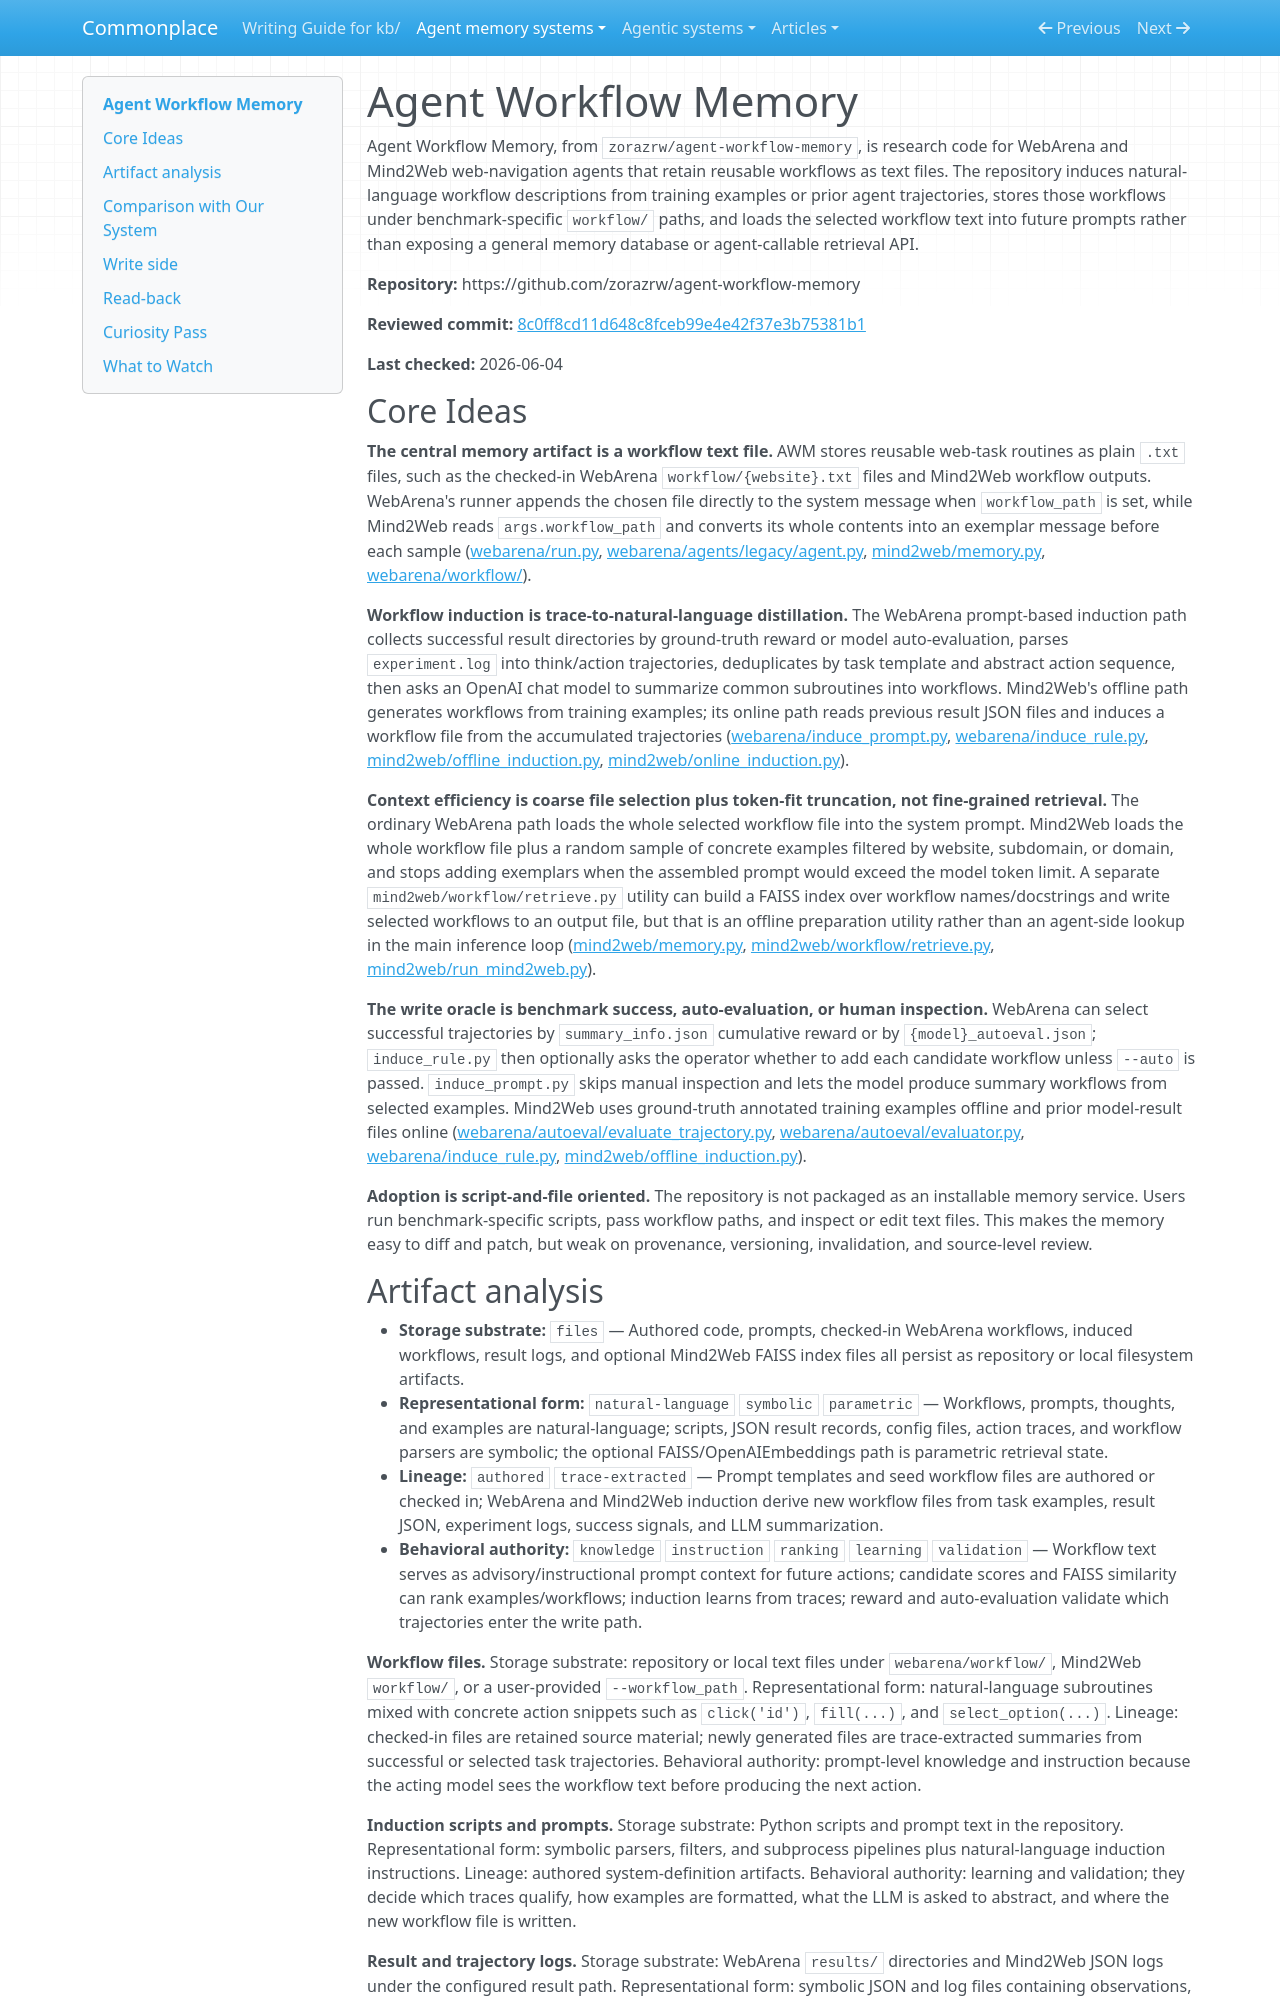

repository: zby/commonplace · page: agent-memory-systems/reviews/agent-workflow-memory/index.html · generator: mkdocs

---
description: "Agent Workflow Memory review: web-agent workflow files induced from successful traces and pushed into WebArena/Mind2Web prompts"
type: agent-memory-systems/types/agent-memory-system-review.md
source-tier: code-grounded
tags: [trace-learning]
last-checked: "2026-06-04"
---

# Agent Workflow Memory

Agent Workflow Memory, from `zorazrw/agent-workflow-memory`, is research code for WebArena and Mind2Web web-navigation agents that retain reusable workflows as text files. The repository induces natural-language workflow descriptions from training examples or prior agent trajectories, stores those workflows under benchmark-specific `workflow/` paths, and loads the selected workflow text into future prompts rather than exposing a general memory database or agent-callable retrieval API.

**Repository:** https://github.com/zorazrw/agent-workflow-memory

**Reviewed commit:** [8c0ff8cd11d648c8fceb99e4e42f37e3b75381b1](https://github.com/zorazrw/agent-workflow-memory/commit/8c0ff8cd11d648c8fceb99e4e42f37e3b75381b1)

**Last checked:** 2026-06-04

## Core Ideas

**The central memory artifact is a workflow text file.** AWM stores reusable web-task routines as plain `.txt` files, such as the checked-in WebArena `workflow/{website}.txt` files and Mind2Web workflow outputs. WebArena's runner appends the chosen file directly to the system message when `workflow_path` is set, while Mind2Web reads `args.workflow_path` and converts its whole contents into an exemplar message before each sample ([webarena/run.py](https://github.com/zorazrw/agent-workflow-memory/blob/8c0ff8cd11d648c8fceb99e4e42f37e3b75381b1/webarena/run.py), [webarena/agents/legacy/agent.py](https://github.com/zorazrw/agent-workflow-memory/blob/8c0ff8cd11d648c8fceb99e4e42f37e3b75381b1/webarena/agents/legacy/agent.py), [mind2web/memory.py](https://github.com/zorazrw/agent-workflow-memory/blob/8c0ff8cd11d648c8fceb99e4e42f37e3b75381b1/mind2web/memory.py), [webarena/workflow/](https://github.com/zorazrw/agent-workflow-memory/tree/8c0ff8cd11d648c8fceb99e4e42f37e3b75381b1/webarena/workflow)).

**Workflow induction is trace-to-natural-language distillation.** The WebArena prompt-based induction path collects successful result directories by ground-truth reward or model auto-evaluation, parses `experiment.log` into think/action trajectories, deduplicates by task template and abstract action sequence, then asks an OpenAI chat model to summarize common subroutines into workflows. Mind2Web's offline path generates workflows from training examples; its online path reads previous result JSON files and induces a workflow file from the accumulated trajectories ([webarena/induce_prompt.py](https://github.com/zorazrw/agent-workflow-memory/blob/8c0ff8cd11d648c8fceb99e4e42f37e3b75381b1/webarena/induce_prompt.py), [webarena/induce_rule.py](https://github.com/zorazrw/agent-workflow-memory/blob/8c0ff8cd11d648c8fceb99e4e42f37e3b75381b1/webarena/induce_rule.py), [mind2web/offline_induction.py](https://github.com/zorazrw/agent-workflow-memory/blob/8c0ff8cd11d648c8fceb99e4e42f37e3b75381b1/mind2web/offline_induction.py), [mind2web/online_induction.py](https://github.com/zorazrw/agent-workflow-memory/blob/8c0ff8cd11d648c8fceb99e4e42f37e3b75381b1/mind2web/online_induction.py)).

**Context efficiency is coarse file selection plus token-fit truncation, not fine-grained retrieval.** The ordinary WebArena path loads the whole selected workflow file into the system prompt. Mind2Web loads the whole workflow file plus a random sample of concrete examples filtered by website, subdomain, or domain, and stops adding exemplars when the assembled prompt would exceed the model token limit. A separate `mind2web/workflow/retrieve.py` utility can build a FAISS index over workflow names/docstrings and write selected workflows to an output file, but that is an offline preparation utility rather than an agent-side lookup in the main inference loop ([mind2web/memory.py](https://github.com/zorazrw/agent-workflow-memory/blob/8c0ff8cd11d648c8fceb99e4e42f37e3b75381b1/mind2web/memory.py), [mind2web/workflow/retrieve.py](https://github.com/zorazrw/agent-workflow-memory/blob/8c0ff8cd11d648c8fceb99e4e42f37e3b75381b1/mind2web/workflow/retrieve.py), [mind2web/run_mind2web.py](https://github.com/zorazrw/agent-workflow-memory/blob/8c0ff8cd11d648c8fceb99e4e42f37e3b75381b1/mind2web/run_mind2web.py)).

**The write oracle is benchmark success, auto-evaluation, or human inspection.** WebArena can select successful trajectories by `summary_info.json` cumulative reward or by `{model}_autoeval.json`; `induce_rule.py` then optionally asks the operator whether to add each candidate workflow unless `--auto` is passed. `induce_prompt.py` skips manual inspection and lets the model produce summary workflows from selected examples. Mind2Web uses ground-truth annotated training examples offline and prior model-result files online ([webarena/autoeval/evaluate_trajectory.py](https://github.com/zorazrw/agent-workflow-memory/blob/8c0ff8cd11d648c8fceb99e4e42f37e3b75381b1/webarena/autoeval/evaluate_trajectory.py), [webarena/autoeval/evaluator.py](https://github.com/zorazrw/agent-workflow-memory/blob/8c0ff8cd11d648c8fceb99e4e42f37e3b75381b1/webarena/autoeval/evaluator.py), [webarena/induce_rule.py](https://github.com/zorazrw/agent-workflow-memory/blob/8c0ff8cd11d648c8fceb99e4e42f37e3b75381b1/webarena/induce_rule.py), [mind2web/offline_induction.py](https://github.com/zorazrw/agent-workflow-memory/blob/8c0ff8cd11d648c8fceb99e4e42f37e3b75381b1/mind2web/offline_induction.py)).

**Adoption is script-and-file oriented.** The repository is not packaged as an installable memory service. Users run benchmark-specific scripts, pass workflow paths, and inspect or edit text files. This makes the memory easy to diff and patch, but weak on provenance, versioning, invalidation, and source-level review.
